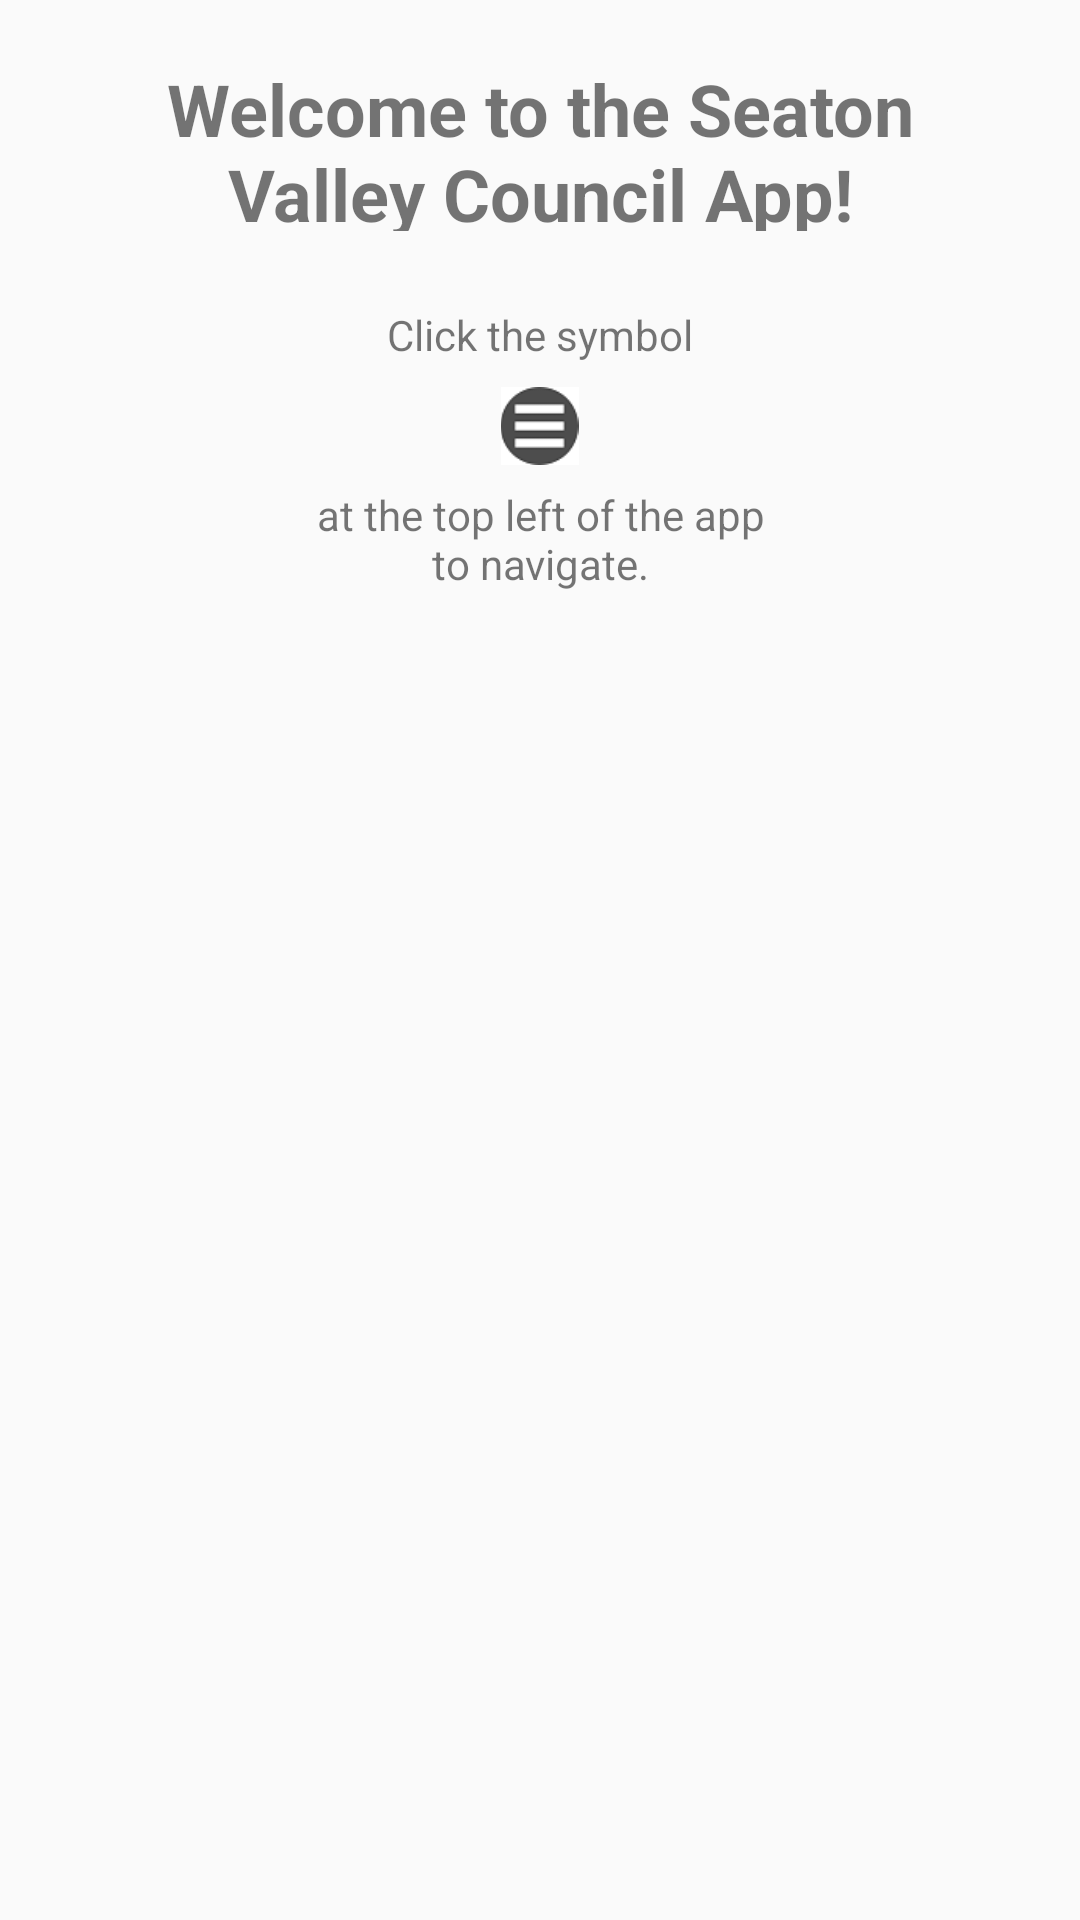

Layout XML and referenced resources for this Android screen:
<!-- AndroidManifest.xml: application theme AppTheme -->
<!-- res/layout/fragment_welcome.xml -->
<?xml version="1.0" encoding="utf-8"?>

<RelativeLayout
    xmlns:android="http://schemas.android.com/apk/res/android"
    xmlns:app="http://schemas.android.com/apk/res-auto"
    xmlns:tools="http://schemas.android.com/tools"
    android:layout_width="match_parent"
    android:layout_height="match_parent">


    <TextView
        android:layout_width="wrap_content"
        android:layout_height="57dp"
        android:layout_below="@id/secondHalf"
        android:layout_centerHorizontal="true"
        android:layout_marginHorizontal="35dp"
        android:layout_marginTop="20dp"
        android:layout_weight="1"
        android:text="Welcome to the Seaton Valley Council App!"
        android:textAlignment="center"
        android:textSize="24dp"
        android:layout_alignParentTop="true"
        android:textStyle="bold" />

    <TextView
        android:id="@+id/firstHalf"
        android:layout_width="120dp"
        android:layout_height="wrap_content"

        android:layout_alignParentTop="true"
        android:layout_centerHorizontal="true"
        android:layout_marginTop="102dp"
        android:textAlignment="center"
        android:layout_weight="1"
        android:text="Click the symbol" />

    <ImageView
        android:id="@+id/menuSymbol"
        android:layout_width="69dp"
        android:layout_height="26dp"
        android:layout_alignParentTop="true"
        android:layout_centerHorizontal="true"
        android:layout_marginTop="129dp"
        android:layout_below="@id/firstHalf"
        app:srcCompat="@drawable/menu_symbol" />

    <TextView
        android:id="@+id/secondHalf"
        android:layout_width="164dp"
        android:layout_height="wrap_content"

        android:layout_alignParentTop="true"
        android:layout_centerHorizontal="true"
        android:layout_marginTop="162dp"
        android:layout_weight="1"
        android:layout_below="@id/menuSymbol"
        android:textAlignment="center"
        android:text="at the top left of the app to navigate." />



</RelativeLayout>
<!-- resources referenced by this layout -->
<resources>
  <!-- drawable menu_symbol: png bitmap (drawable, 1377 bytes) -->
  <style name="AppTheme" parent="Theme.AppCompat.Light.DarkActionBar">
          
          <item name="colorPrimary">@color/colorPrimary</item>
          <item name="colorPrimaryDark">@color/colorPrimaryDark</item>
          <item name="colorAccent">@color/colorAccent</item>
      </style>
  <color name="colorPrimary">#7C2C79</color>
  <color name="colorPrimaryDark">#7C2C79</color>
  <color name="colorAccent">#7c2c79</color>
</resources>
